Image classification data set "crops" (kORNkin/InspireLab-SeaGrapeDetection on GitHub). Class labels (3): darkening, harvestable, whitening.

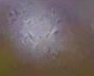
Label: darkening

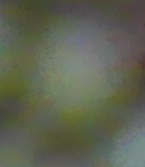
Label: harvestable

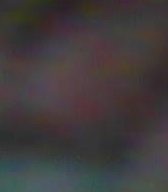
Label: darkening

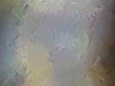
Label: whitening

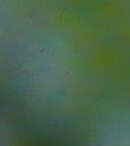
Label: harvestable

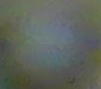
Label: whitening
